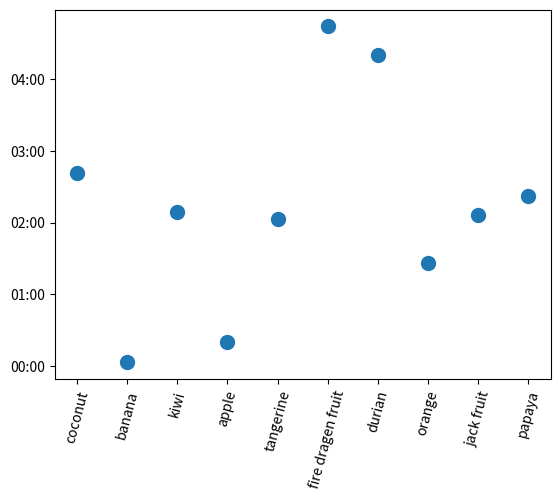

Write the Python code that produced this figure.
import numpy as np
import pandas as pd
import matplotlib.pyplot as plt
from matplotlib.dates import DateFormatter
from matplotlib.dates import HourLocator
from matplotlib.dates import date2num

df = pd.DataFrame(data=dict(a=pd.date_range('1/1/2011',periods=1440000,freq='1min')))
print (df.head())
print (df.tail())
print ('size =', len(df))
print ('*'*15)
#df = df.iloc[np.arange(0,1440*100,1440)+np.random.randint(1,300,100)]
df = df.iloc[np.arange(0,1440*10,1440)+np.random.randint(1,300,10)]

print (df.head())
print (df.tail())
print ('size =', len(df))
print ('*'*15)



# =============================================================================
# plt.plot(df.index,df['a'].dt.time)
# plt.show()
# =============================================================================


fruits = ['coconut','banana','kiwi','apple','tangerine','fire dragen fruit','durian','orange','jack fruit','papaya']

y = df['a'].apply(lambda x: x.replace(year=2000, month=12, day=30)).tolist()
x = np.arange(len(y))
print (y)
print ('size =', len(y))
print ('*'*15)

ax = plt.subplot()
print('~')
###ax.plot(df.index, y)
ax.plot(x, y, marker='o', linestyle='', markersize=10)
#ax.bar(x, date2num(y), 0,6)
#ax.bar (x, y, 0.6)
print('~'*2)

#This must be called before the locator/formatter
ax.yaxis_date()

ax.yaxis.set_major_locator(HourLocator())
print('~'*3)
ax.yaxis.set_major_formatter(DateFormatter('%H:%M'))
print('~'*4)


plt.xticks(x,fruits)
for xTickLabel in ax.xaxis.get_ticklabels():
    xTickLabel.set_rotation (75)
plt.show()